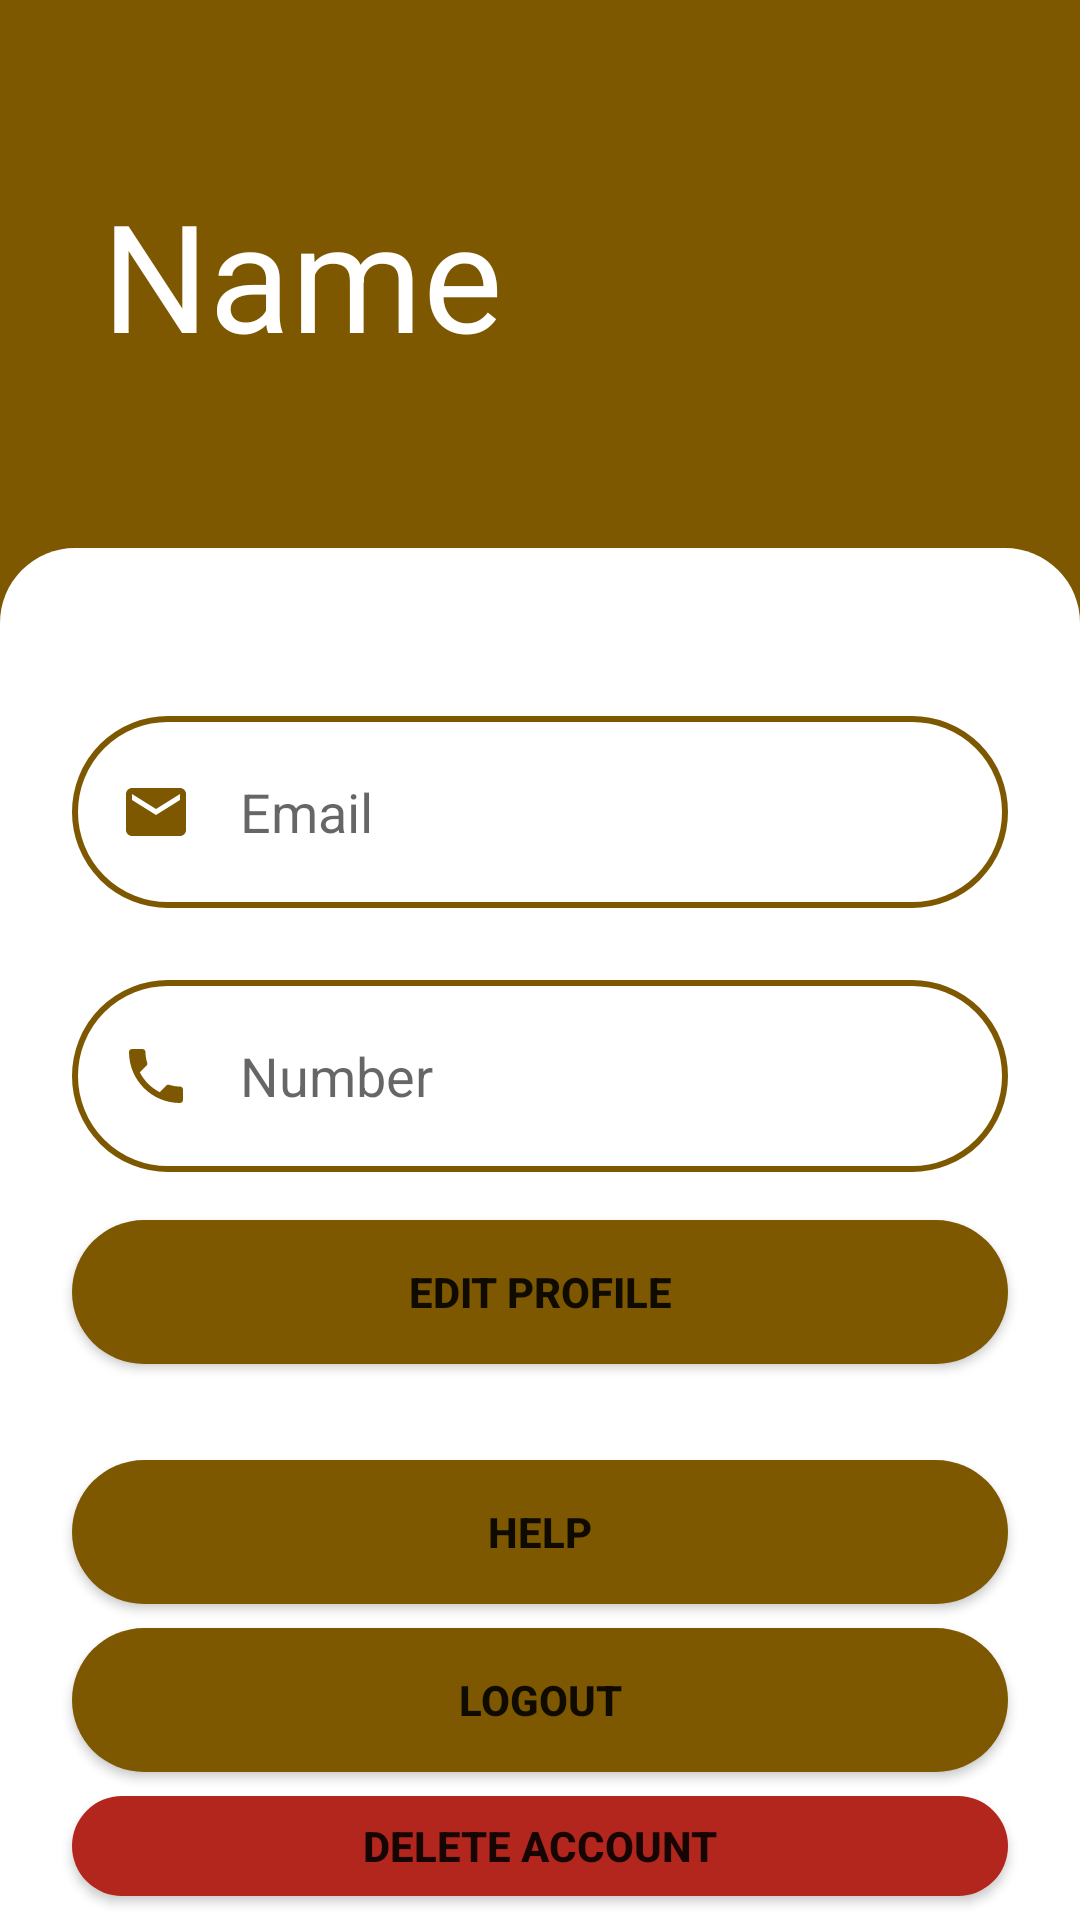

Android layout source for this screen:
<!-- AndroidManifest.xml: application theme Theme.BuddyWalkOwner -->
<!-- res/layout/fragment_third.xml -->
<?xml version="1.0" encoding="utf-8"?>
<FrameLayout xmlns:android="http://schemas.android.com/apk/res/android"
    xmlns:app="http://schemas.android.com/apk/res-auto"
    xmlns:tools="http://schemas.android.com/tools"
    android:layout_width="match_parent"
    android:layout_height="match_parent"
    android:background="@color/md_theme_light_primary"
    tools:context=".FragmentContainer.ThirdFragment">


    <LinearLayout
        android:layout_width="match_parent"
        android:layout_height="match_parent"
        android:orientation="vertical">

        <LinearLayout
            android:layout_width="match_parent"
            android:layout_height="0dp"
            android:layout_weight="1"
            android:background="@color/md_theme_light_primary"
            android:orientation="horizontal"
            android:padding="10dp">

            <TextView
                android:layout_marginLeft="24dp"
                android:layout_width="wrap_content"
                android:layout_height="wrap_content"
                android:text="Name"
                android:textColor="@color/md_theme_light_onPrimary"
                android:textSize="50dp"
                android:layout_weight="1"
                android:layout_gravity="center"
                android:id="@+id/tv_settings_name"/>

            <ImageView
                android:layout_margin="24dp"
                android:layout_width="0dp"
                android:layout_height="match_parent"
                android:layout_weight="1"
                android:src="@drawable/person"/>

        </LinearLayout>

        <RelativeLayout
            android:layout_width="match_parent"
            android:layout_height="0dp"
            android:layout_weight="2.5">
            <View
                android:background="@drawable/back_figure_form"
                android:layout_width="match_parent"
                android:layout_height="match_parent">
            </View>

            <LinearLayout
                android:layout_width="match_parent"
                android:layout_height="match_parent"
                android:layout_weight="1"
                android:orientation="vertical"
                android:paddingTop="32dp">

                <EditText
                    android:id="@+id/et_settings_email"
                    android:layout_width="match_parent"
                    android:layout_height="64dp"
                    android:layout_marginLeft="24dp"
                    android:layout_marginTop="24dp"
                    android:layout_marginRight="24dp"
                    android:background="@drawable/round_inputs"
                    android:drawableLeft="@drawable/email"
                    android:drawablePadding="16dp"
                    android:hint="@string/email"
                    android:inputType="textEmailAddress"
                    android:paddingLeft="16dp" />

                <EditText
                    android:id="@+id/et_settings_phone"
                    android:layout_width="match_parent"
                    android:layout_height="64dp"
                    android:layout_marginLeft="24dp"
                    android:layout_marginTop="24dp"
                    android:layout_marginRight="24dp"
                    android:background="@drawable/round_inputs"
                    android:drawableLeft="@drawable/ic_phone_24"
                    android:drawablePadding="16dp"
                    android:hint="@string/phone"
                    android:inputType="textEmailAddress"
                    android:paddingLeft="16dp" />

                <Button
                    android:id="@+id/edit"
                    android:layout_width="match_parent"
                    android:layout_height="wrap_content"
                    android:layout_marginLeft="24dp"
                    android:layout_marginTop="16dp"
                    android:layout_marginRight="24dp"
                    android:layout_marginBottom="32dp"
                    android:background="@drawable/round_button"
                    android:text="Edit profile"
                    android:textStyle="bold" />

                <LinearLayout
                    android:layout_width="match_parent"
                    android:layout_height="match_parent"
                    android:orientation="vertical"
                    android:gravity="center">
                    <Button
                        android:id="@+id/help"
                        android:layout_width="match_parent"
                        android:layout_height="wrap_content"
                        android:layout_marginLeft="24dp"
                        android:layout_marginRight="24dp"
                        android:layout_marginBottom="8dp"
                        android:background="@drawable/round_button"
                        android:text="Help"
                        android:textStyle="bold" />

                    <Button
                        android:id="@+id/logout"
                        android:layout_width="match_parent"
                        android:layout_height="wrap_content"
                        android:layout_marginLeft="24dp"
                        android:layout_marginRight="24dp"
                        android:layout_marginBottom="8dp"
                        android:background="@drawable/round_button"
                        android:onClick="toLogout"
                        android:text="Logout"
                        android:textStyle="bold" />

                    <Button
                        android:id="@+id/delete"
                        android:layout_width="match_parent"
                        android:layout_height="wrap_content"
                        android:layout_marginLeft="24dp"
                        android:layout_marginRight="24dp"
                        android:layout_marginBottom="8dp"
                        android:background="@drawable/round_button_red"
                        app:backgroundTint="@null"

                        android:text="Delete Account"
                        android:textStyle="bold" />

                </LinearLayout>

            </LinearLayout>

        </RelativeLayout>


    </LinearLayout>
</FrameLayout>
<!-- resources referenced by this layout -->
<resources>
  <color name="md_theme_light_onPrimary">#FFFFFF</color>
  <color name="md_theme_light_primary">#7D5800</color>
  <!-- drawable back_figure_form (drawable) -->
  <?xml version="1.0" encoding="utf-8"?>
  <shape xmlns:android="http://schemas.android.com/apk/res/android">
  
      <solid android:color="#ffffff"/>
      <corners
          android:topLeftRadius="25dp"
          android:topRightRadius="25dp"/>
  
  </shape>
  <!-- drawable email (drawable) -->
  <vector android:height="24dp"
      android:viewportHeight="24" android:viewportWidth="24"
      android:width="24dp" xmlns:android="http://schemas.android.com/apk/res/android">
      <path
          android:fillColor="@color/md_theme_light_primary"
          android:pathData="M20,4L4,4c-1.1,0 -1.99,0.9 -1.99,2L2,18c0,1.1 0.9,2 2,2h16c1.1,0 2,-0.9 2,-2L22,6c0,-1.1 -0.9,-2 -2,-2zM20,8l-8,5 -8,-5L4,6l8,5 8,-5v2z"/>
  </vector>
  <!-- drawable ic_phone_24 (drawable) -->
  <vector android:height="24dp" android:tint="#7D5800"
      android:viewportHeight="24" android:viewportWidth="24"
      android:width="24dp" xmlns:android="http://schemas.android.com/apk/res/android">
      <path android:fillColor="@android:color/white" android:pathData="M6.62,10.79c1.44,2.83 3.76,5.14 6.59,6.59l2.2,-2.2c0.27,-0.27 0.67,-0.36 1.02,-0.24 1.12,0.37 2.33,0.57 3.57,0.57 0.55,0 1,0.45 1,1V20c0,0.55 -0.45,1 -1,1 -9.39,0 -17,-7.61 -17,-17 0,-0.55 0.45,-1 1,-1h3.5c0.55,0 1,0.45 1,1 0,1.25 0.2,2.45 0.57,3.57 0.11,0.35 0.03,0.74 -0.25,1.02l-2.2,2.2z"/>
  </vector>
  <!-- drawable round_button (drawable) -->
  <?xml version="1.0" encoding="utf-8"?>
  <shape xmlns:android="http://schemas.android.com/apk/res/android">
  
      <solid android:color="@color/md_theme_light_primary"></solid>
      <corners android:radius="100dp"></corners>
  
  </shape>
  <!-- drawable round_button_red (drawable) -->
  <?xml version="1.0" encoding="utf-8"?>
  <shape xmlns:android="http://schemas.android.com/apk/res/android">
      <solid android:color="@color/md_theme_light_error"></solid>
      <corners android:radius="100dp"></corners>
  
  </shape>
  <!-- drawable round_inputs (drawable) -->
  <?xml version="1.0" encoding="utf-8"?>
  <shape android:shape="rectangle" xmlns:android="http://schemas.android.com/apk/res/android">
      <stroke
          android:color="@color/md_theme_light_primary"
          android:width="2dp">
      </stroke>
      <corners android:radius="100dp"></corners>
  </shape>
  <string name="email">Email</string>
  <string name="phone">Number</string>
  <color name="md_theme_light_error">#B3261E</color>
  <color name="md_theme_light_primaryContainer">#FFDEA1</color>
  <color name="md_theme_light_onPrimaryContainer">#271900</color>
  <color name="md_theme_light_secondary">#386A1F</color>
  <color name="md_theme_light_onSecondary">#FFFFFF</color>
  <color name="md_theme_light_secondaryContainer">#B8F397</color>
  <color name="md_theme_light_onSecondaryContainer">#052100</color>
  <color name="md_theme_light_tertiary">#7D5260</color>
  <color name="md_theme_light_onTertiary">#FFFFFF</color>
  <color name="md_theme_light_tertiaryContainer">#FFD8E4</color>
  <color name="md_theme_light_onTertiaryContainer">#31111D</color>
  <color name="md_theme_light_errorContainer">#F9DEDC</color>
  <color name="md_theme_light_onError">#FFFFFF</color>
  <color name="md_theme_light_onErrorContainer">#410E0B</color>
  <color name="md_theme_light_background">#FFFBFE</color>
  <color name="md_theme_light_onBackground">#1C1B1F</color>
  <color name="md_theme_light_surface">#FFFBFE</color>
  <color name="md_theme_light_onSurface">#1C1B1F</color>
  <color name="md_theme_light_surfaceVariant">#E7E0EC</color>
  <color name="md_theme_light_onSurfaceVariant">#49454F</color>
  <color name="md_theme_light_outline">#79747E</color>
  <color name="md_theme_light_inverseOnSurface">#F4EFF4</color>
  <color name="md_theme_light_inverseSurface">#313033</color>
  <color name="md_theme_light_primaryInverse">#F6BD48</color>
</resources>
